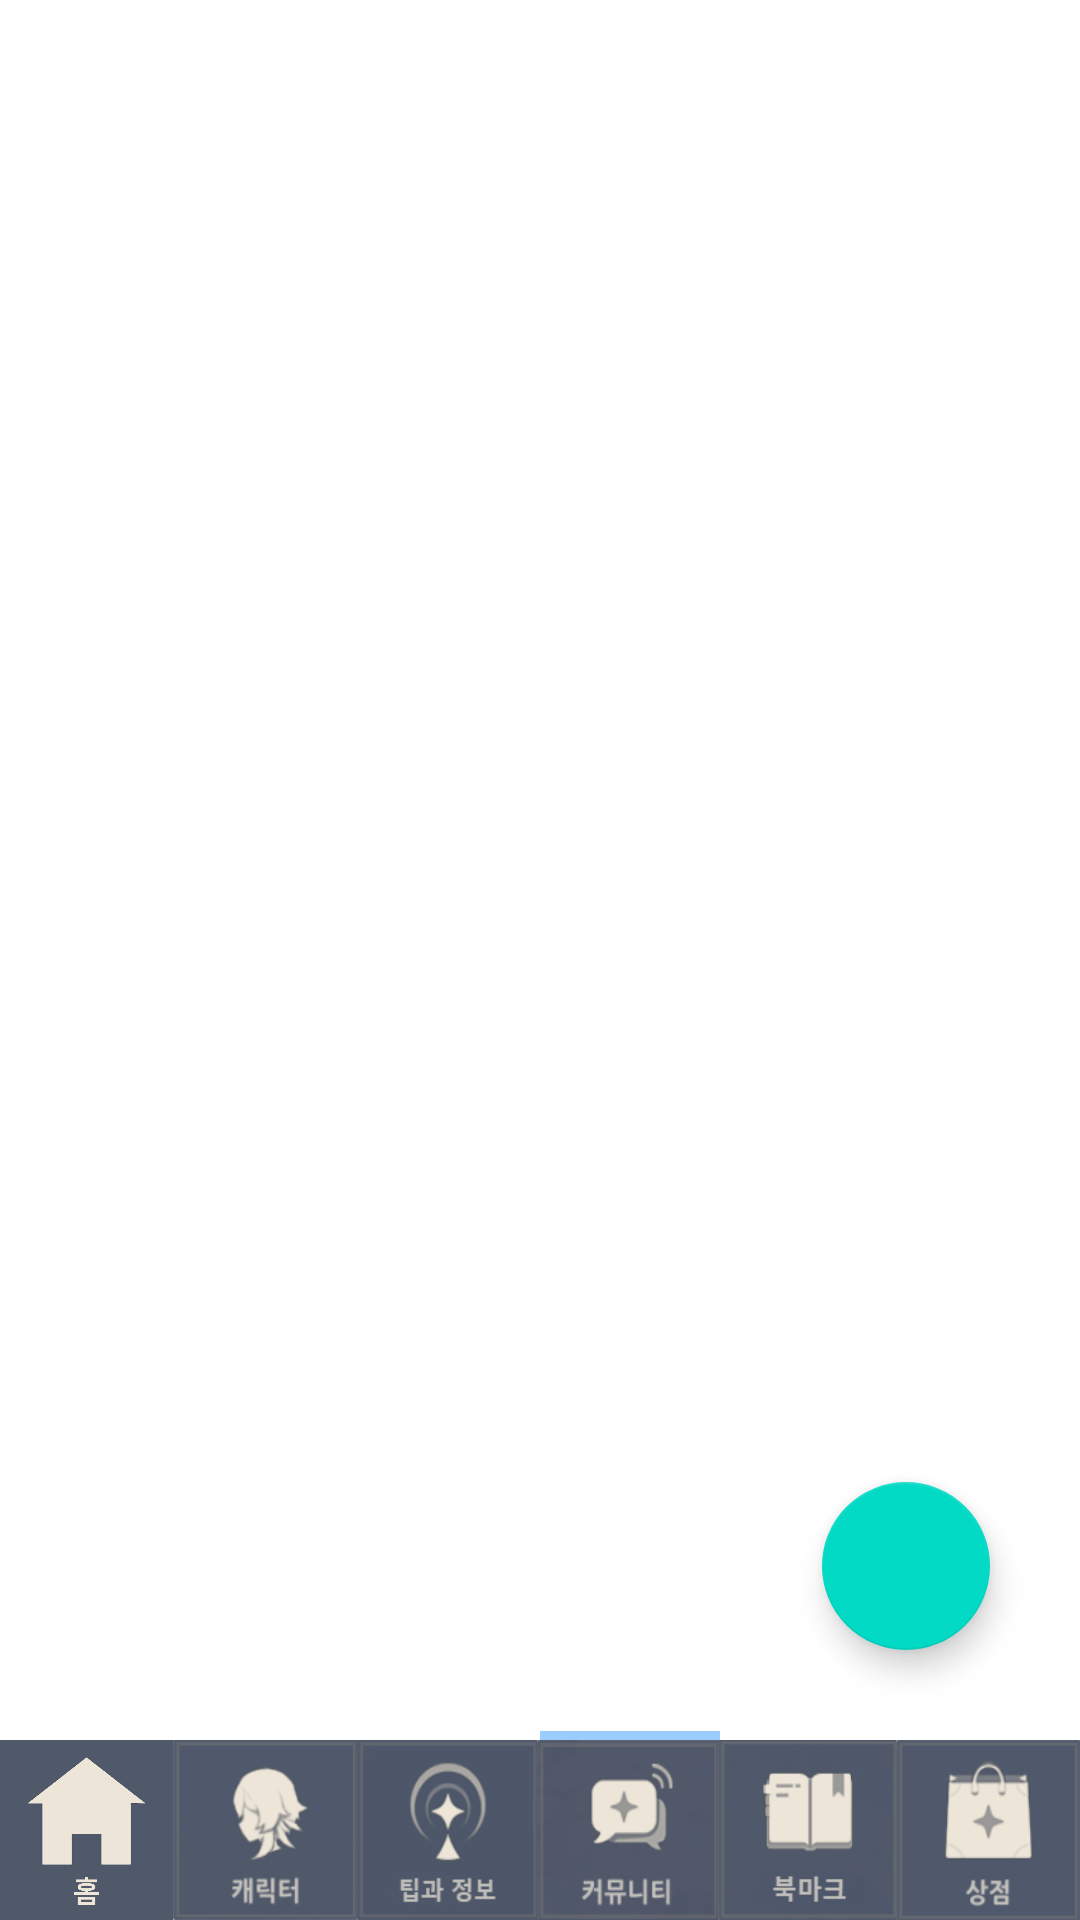

Produce the Android XML layout that renders to this screen, including the resource entries it uses.
<!-- AndroidManifest.xml: application theme Theme.Genshin_Dictionary -->
<!-- res/layout/fragment_com.xml -->
<?xml version="1.0" encoding="utf-8"?>
<FrameLayout xmlns:android="http://schemas.android.com/apk/res/android"
    xmlns:app="http://schemas.android.com/apk/res-auto"
    xmlns:tools="http://schemas.android.com/tools"
    android:layout_width="match_parent"
    android:layout_height="match_parent"
    tools:context=".fragments.ComFragment">

    <androidx.recyclerview.widget.RecyclerView
        android:id="@+id/BoardListView"
        android:layout_width="match_parent"
        android:layout_height="match_parent"
        android:layout_marginBottom="65dp"/>


    
    <androidx.constraintlayout.widget.ConstraintLayout
        android:layout_width="match_parent"
        android:layout_height="match_parent">

        <com.google.android.material.floatingactionbutton.FloatingActionButton
            android:id="@+id/writeBtn"
            android:layout_width="wrap_content"
            android:layout_height="wrap_content"
            android:layout_marginRight="30dp"
            android:layout_marginBottom="90dp"
            android:src="@drawable/ic_baseline_create_24"
            app:layout_constraintBottom_toBottomOf="parent"
            app:layout_constraintEnd_toEndOf="parent"
            tools:ignore="SpeakableTextPresentCheck" />

        <LinearLayout
            android:layout_width="match_parent"
            android:layout_height="3dp"
            app:layout_constraintBottom_toTopOf="@+id/linearLayout5">

        <LinearLayout
            android:layout_width="match_parent"
            android:layout_height="match_parent"
            android:layout_weight="1" />

        <LinearLayout
            android:layout_width="match_parent"
            android:layout_height="match_parent"
            android:layout_weight="1" />

        <LinearLayout
            android:layout_width="match_parent"
            android:layout_height="match_parent"
            android:layout_weight="1" />

        <LinearLayout
            android:layout_width="match_parent"
            android:layout_height="match_parent"
            android:layout_weight="1"
            android:background="@color/LSB"/>

        <LinearLayout
            android:layout_width="match_parent"
            android:layout_height="match_parent"
            android:layout_weight="1" />

        <LinearLayout
            android:layout_width="match_parent"
            android:layout_height="match_parent"
            android:layout_weight="1" />
        </LinearLayout>

        <LinearLayout
            android:id="@+id/linearLayout5"
            android:layout_width="match_parent"
            android:layout_height="60dp"
            android:orientation="horizontal"
            app:layout_constraintBottom_toBottomOf="parent">

            <ImageView
                android:id="@+id/homeTap"
                android:layout_width="140dp"
                android:layout_height="wrap_content"
                android:layout_weight="1"
                android:scaleType="fitXY"
                android:src="@drawable/home_icon" />

            <ImageView
                android:id="@+id/charTap"
                android:layout_width="wrap_content"
                android:layout_height="wrap_content"
                android:layout_weight="1"
                android:scaleType="fitXY"
                android:src="@drawable/character_icon" />

            <ImageView
                android:id="@+id/infoTap"
                android:layout_width="wrap_content"
                android:layout_height="wrap_content"
                android:layout_weight="1"
                android:scaleType="fitXY"
                android:src="@drawable/information_icon" />

            <ImageView
                android:id="@+id/comTap"
                android:layout_width="wrap_content"
                android:layout_height="wrap_content"
                android:layout_weight="1"
                android:scaleType="fitXY"
                android:src="@drawable/community_icon" />

            <ImageView
                android:id="@+id/bookmarkTap"
                android:layout_width="wrap_content"
                android:layout_height="match_parent"
                android:layout_weight="1"
                android:scaleType="fitXY"
                android:src="@drawable/bookmark_icon" />

            <ImageView
                android:id="@+id/shopTap"
                android:layout_width="wrap_content"
                android:layout_height="wrap_content"
                android:layout_weight="1"
                android:scaleType="fitXY"
                android:src="@drawable/shop_icon" />

        </LinearLayout>
    </androidx.constraintlayout.widget.ConstraintLayout>

</FrameLayout>
<!-- resources referenced by this layout -->
<resources>
  <color name="LSB">#99CCFF</color>
  <!-- drawable bookmark_icon: png bitmap (drawable-v24, 7719 bytes) -->
  <!-- drawable character_icon: png bitmap (drawable-v24, 7866 bytes) -->
  <!-- drawable community_icon: png bitmap (drawable-v24, 10804 bytes) -->
  <!-- drawable home_icon: png bitmap (drawable-v24, 68585 bytes) -->
  <!-- drawable information_icon: png bitmap (drawable-v24, 10198 bytes) -->
  <!-- drawable shop_icon: png bitmap (drawable-v24, 6185 bytes) -->
  <style name="Theme.Genshin_Dictionary" parent="Theme.MaterialComponents.DayNight.NoActionBar">
          
          <item name="windowNoTitle">true</item>
          <item name="colorPrimary">@color/purple_500</item>
          <item name="colorPrimaryVariant">@color/black</item>
          <item name="colorOnPrimary">@color/white</item>
          
          <item name="colorSecondary">@color/teal_200</item>
          <item name="colorSecondaryVariant">@color/teal_700</item>
          <item name="colorOnSecondary">@color/black</item>
          
          <item name="android:statusBarColor" tools:targetApi="l">?attr/colorPrimaryVariant</item>
          
      </style>
  <color name="purple_500">#FF6200EE</color>
  <color name="black">#FF000000</color>
  <color name="white">#FFFFFFFF</color>
  <color name="teal_200">#FF03DAC5</color>
  <color name="teal_700">#FF018786</color>
</resources>
